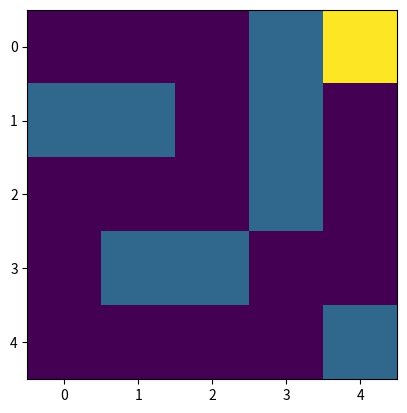

Source code (Python):
# -*- coding: utf-8 -*-
"""
Created on Mon Apr 11 15:30:20 2016

[redacted]
@email: [email redacted]

Represent a ball-maze / labyrinth in very simple format.

Useful for various kinds of testing.
"""

import math
import matplotlib.pyplot as plt
import numpy as np

class Labyrinth:

    '''
    Data members:
    
    The maze:
    0's for open space.
    1's for walls,
    
    Instruction alphabet:
    L = Left
    R = Right
    U = Up
    D = Down
    '''

    def __init__(self):
    
        # the default ball maze
        self.ballMaze = [[0, 0, 0, 1, 0],
                         [1, 1, 0, 1, 0],
                         [0, 0, 0, 1, 0],
                         [0, 1, 1, 0, 0],
                         [0, 0, 0, 0, 1]]            
    
        # goal location
        self.goalLocation = (0, 4)
    
        # the current ball location
        self.ballLocation = (0, 0)
    
        # the alphabet of instructions
        self.moveAlphabet = set(["L", "R", "U", "D"])

        # count total number of moves and move attempts (into walls etc)
        self.totalNumberOfMoves = 0
    
    # create a maze from an input list of 0's 1's and 2's
    def createMaze(self,inputMaze):
        self.ballMaze = inputMaze    
    
    # reset ball to (0,0) and total move count to 0
    def resetBall(self):
        self.ballLocation = (0, 0)
        self.totalNumberOfMoves = 0
    
    # place the ball in the maze
    def setBallLocation(self, row, col):
        
        if(self.ballMaze[row][col] == 1):               
            return
            #throw("Invalid ball location")
        else:
            self.ballLocation = (row, col)

    def getMoveAlphabet(self):
        return self.moveAlphabet

    # return the dimensions of the entire maze
    def getDimensions(self):
        return (len(self.ballMaze), len(self.ballMaze[0]))

    # return the number of 0's, plus 1 for the goal        
    def getMaxNumberOfMoves(self):
        (M, N) = self.getDimensions()
        
        totalCount = 0
        for i in range(M):
           totalCount += (self.ballMaze[i]).count(0)
           
        return(totalCount + 1)

        
    # print the state of the maze, B for ball and G for goal
    def printState(self):
        
        for i in range(len(self.ballMaze)):
            for j in range(len(self.ballMaze[0])):
                if ((i,j) == self.ballLocation):
                    print("B", end = ' ')
                    continue
                elif ((i,j) == self.goalLocation):
                    print("G", end = ' ')
                    continue
                else:
                    print(self.ballMaze[i][j], end = ' ')
            print(end = '\n')
        print(end = '\n')


    def drawState(self):
        '''
        Draw the state of the maze!        
        
        walls as black squares
        ball as a black circle
        goal as a red circle
        '''
        
        mazeImage = np.array(self.ballMaze)
        mazeImage[self.ballLocation] = 2        
        mazeImage[self.goalLocation] = 3
        plt.imshow(mazeImage, interpolation = 'none')
        plt.show()
#        fig = plt.Figure()
#        for i in range(len(self.ballMaze)):
#            for j in range(len(self.ballMaze[0])):
#                plt.plot()
                
        
        
        
                    
    # move the ball one step in the direction of motion from the alphabet
    # return the new location
    def runMove(self, moveDirection):
    
        # get the ball location row and column
        (row, col) = self.ballLocation
        newRow = row
        newCol = col
    
        # check for edge of maze and walls in the move direction        
        if(moveDirection == "L"):
            if(col > 0 and self.ballMaze[row][col - 1] != 1):
                newCol -= 1                
                
        elif(moveDirection == "R"):
            if(col < len(self.ballMaze[:][0]) and self.ballMaze[row][col + 1] != 1):
                newCol += 1
                
        elif(moveDirection == "U"):
            if(row != 0 and self.ballMaze[row - 1][col] != 1):
                newRow -= 1
                
        elif(moveDirection == "D"):
            if(col < len(self.ballMaze[0][:]) and self.ballMaze[row + 1][col] != 1):
                newRow += 1                
    
        # make sure the old location is still zero
        self.ballMaze[row][col] = 0
        
        # set the new ball location
        self.ballLocation = (newRow, newCol)

        # count all moves and attempted moves
        self.totalNumberOfMoves += 1

    
    # move the ball according to the move instructions
    # input:  a list of moves from the move alphabet
    def runMoveSequence(self, movesList):
        
        for move in movesList:
            self.runMove(move)        
    
    # check if we've reached the goal
    def reachedGoal(self):
        if (self.ballLocation == self.goalLocation):
            return True
        else:
            return False

    # return the Euclidean distance between the ball and goal
    def euclideanDistance(self):
        (ballRow, ballCol) = self.ballLocation
        (goalRow, goalCol) = self.goalLocation

        distance = float(math.sqrt((goalRow - ballRow)**2 + (goalCol - ballCol)**2))
        return distance
    
    
def main():

    maze = Labyrinth()

    # print the state, including ball (3) and goal (2) locations
    print("Maze State: ")
    maze.printState()
    print("Distance: " + str(maze.euclideanDistance()), end = '\n\n')
    
    maze.drawState()    
    
    # try a move that hits a wall
    move = "D"
    print("Move: " + move)
    maze.runMove(move)
    print("State: ")
    maze.printState()

    # try a move that goes off the edge
    move = "U"
    print("Move: " + move)
    maze.runMove(move)
    print("State: ")
    maze.printState()
    
    # try a move that moves one right
    move = "R"
    print("Move: " + move)
    maze.runMove(move)
    print("State: ")
    maze.printState()
    
    print("Distance: " + str(maze.euclideanDistance()), end = '\n\n')

    print(maze.getDimensions())
    print(maze.getMaxNumberOfMoves())
    
     # try a move that moves one right again
    move = "R"
    print("Move: " + move)
    maze.runMove(move)
    print("State: ")
    maze.printState()
    
     # try a move that moves one right
    move = "R"
    print("Move: " + move)
    maze.runMove(move)
    print("State: ")
    maze.printState()

    # try a move sequence
    moveSequence = ["D","D","L"]
    print("Sequence: ", "".join(moveSequence))
    maze.runMoveSequence(moveSequence)
    print("State: ")
    maze.printState()
    print("Distance: " + str(maze.euclideanDistance()), end = '\n')
    print("Reached goal? " + str(maze.reachedGoal()), end = '\n')
    print
    
    # reset the maze (we'll need this later)
    print("Resetting maze")
    maze.resetBall()
    print("State: ")
    maze.printState()
    
    # try the winning sequence
    moveString = "RRDDLLDDRRRURUUU"
    print("one last try: ", moveString)
    moveSequence = list(moveString)
    maze.runMoveSequence(moveSequence)
    print("State: ")
    maze.printState()
    print("Distance: " + str(maze.euclideanDistance()), end = '\n')
    print("Reached goal? " + str(maze.reachedGoal()))
    print("Ball location: ", maze.ballLocation)
    print("Goal location: ", maze.goalLocation)

    maze.drawState()

if __name__ == '__main__':
    main()

